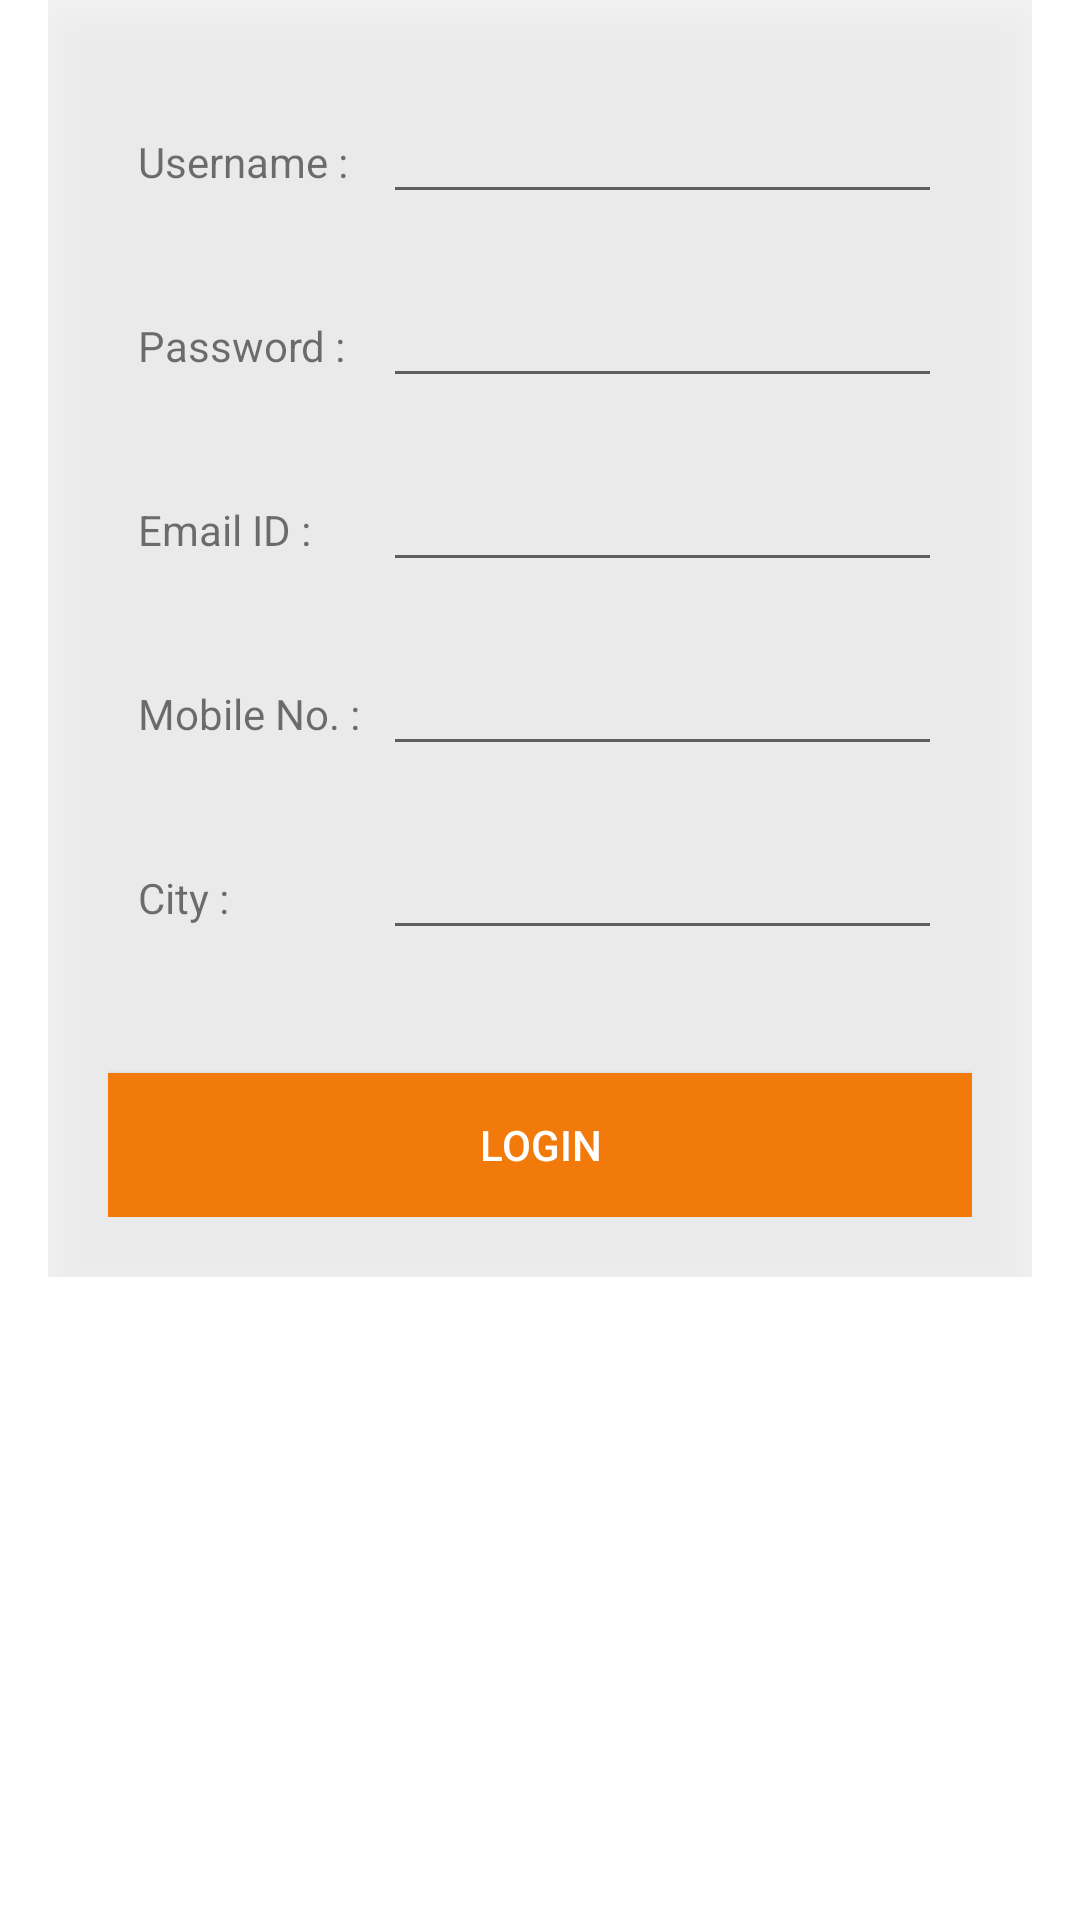

Here is an Android app screen rendered from its layout file. Give the layout XML and the strings, colors and styles it references.
<!-- AndroidManifest.xml: application theme Theme.AppCompat.Light.NoActionBar -->
<!-- res/layout/register.xml -->
<?xml version="1.0" encoding="utf-8"?>
<RelativeLayout xmlns:android="http://schemas.android.com/apk/res/android"
    android:layout_width="match_parent"
    android:layout_height="match_parent"
    android:paddingLeft="16dp"
    android:paddingRight="16dp"
    android:background="#ffffff"
    >
<ScrollView
    android:layout_width="match_parent"
    android:layout_height="wrap_content"
    android:layout_centerHorizontal="true"
    android:layout_below="@id/textView33"
    android:elevation="10dp"
    >
    <LinearLayout
        android:layout_width="wrap_content"
        android:layout_height="wrap_content"
        android:layout_centerHorizontal="true"
        android:layout_below="@id/textView11"
        android:background="#a3f4f3f3"
        android:elevation="10dp"
        android:orientation="vertical"
        android:padding="20dp">

        <LinearLayout
            android:id="@+id/LL1"
            android:layout_width="wrap_content"
            android:layout_height="wrap_content"
            android:orientation="horizontal"
            android:padding="10dp">

            <TextView
                android:id="@+id/textView2"
                android:layout_width="wrap_content"
                android:layout_height="wrap_content"
                android:ems="5"
                android:text="Username :"
                android:textAppearance="?android:attr/textAppearanceSmall" />

            <EditText
                android:id="@+id/username"
                android:layout_width="wrap_content"
                android:layout_height="wrap_content"
                android:ems="10"
                android:inputType="text" />
        </LinearLayout>

        <LinearLayout
            android:id="@+id/LL2"
            android:layout_width="wrap_content"
            android:layout_height="wrap_content"
            android:layout_below="@+id/LL1"
            android:orientation="horizontal"
            android:padding="10dp">

            <TextView
                android:id="@+id/textView3"
                android:layout_width="wrap_content"
                android:layout_height="wrap_content"
                android:ems="5"
                android:text="Password :"
                android:textAppearance="?android:attr/textAppearanceSmall" />


            <EditText
                android:id="@+id/password"
                android:layout_width="wrap_content"
                android:layout_height="wrap_content"
                android:ems="10"
                android:inputType="textPassword" />
        </LinearLayout>

        <LinearLayout
            android:id="@+id/LL3"
            android:layout_width="wrap_content"
            android:layout_height="wrap_content"
            android:orientation="horizontal"
            android:padding="10dp">

            <TextView
                android:id="@+id/textView4"
                android:layout_width="wrap_content"
                android:layout_height="wrap_content"
                android:ems="5"
                android:text="Email ID :"
                android:textAppearance="?android:attr/textAppearanceSmall" />

            <EditText
                android:id="@+id/email"
                android:layout_width="wrap_content"
                android:layout_height="wrap_content"
                android:ems="10"
                android:inputType="text" />
        </LinearLayout>

        <LinearLayout
            android:id="@+id/LL4"
            android:layout_width="wrap_content"
            android:layout_height="wrap_content"
            android:layout_below="@+id/LL1"
            android:orientation="horizontal"
            android:padding="10dp">

            <TextView
                android:id="@+id/textView5"
                android:layout_width="wrap_content"
                android:layout_height="wrap_content"
                android:ems="5"
                android:text="Mobile No. :"
                android:textAppearance="?android:attr/textAppearanceSmall" />


            <EditText
                android:id="@+id/mobile"
                android:layout_width="wrap_content"
                android:layout_height="wrap_content"
                android:ems="10"
                android:inputType="textPassword" />
        </LinearLayout>

        <LinearLayout
            android:id="@+id/LL5"
            android:layout_width="wrap_content"
            android:layout_height="wrap_content"
            android:orientation="horizontal"
            android:padding="10dp">

            <TextView
                android:id="@+id/textView6"
                android:layout_width="wrap_content"
                android:layout_height="wrap_content"
                android:ems="5"
                android:text="City :"
                android:textAppearance="?android:attr/textAppearanceSmall" />

            <EditText
                android:id="@+id/city"
                android:layout_width="wrap_content"
                android:layout_height="wrap_content"
                android:ems="10"
                android:inputType="text" />
        </LinearLayout>


        <Button
            android:id="@+id/button"
            android:layout_width="match_parent"
            android:layout_height="wrap_content"
            android:layout_below="@+id/LL2"
            android:layout_marginTop="31dp"
            android:background="?android:attr/colorActivatedHighlight"
            android:onClick="registerClick"
            android:text="Login"
            android:textColor="#fff" />
    </LinearLayout>
</ScrollView>
</RelativeLayout>
<!-- resources referenced by this layout -->
<resources>

</resources>
